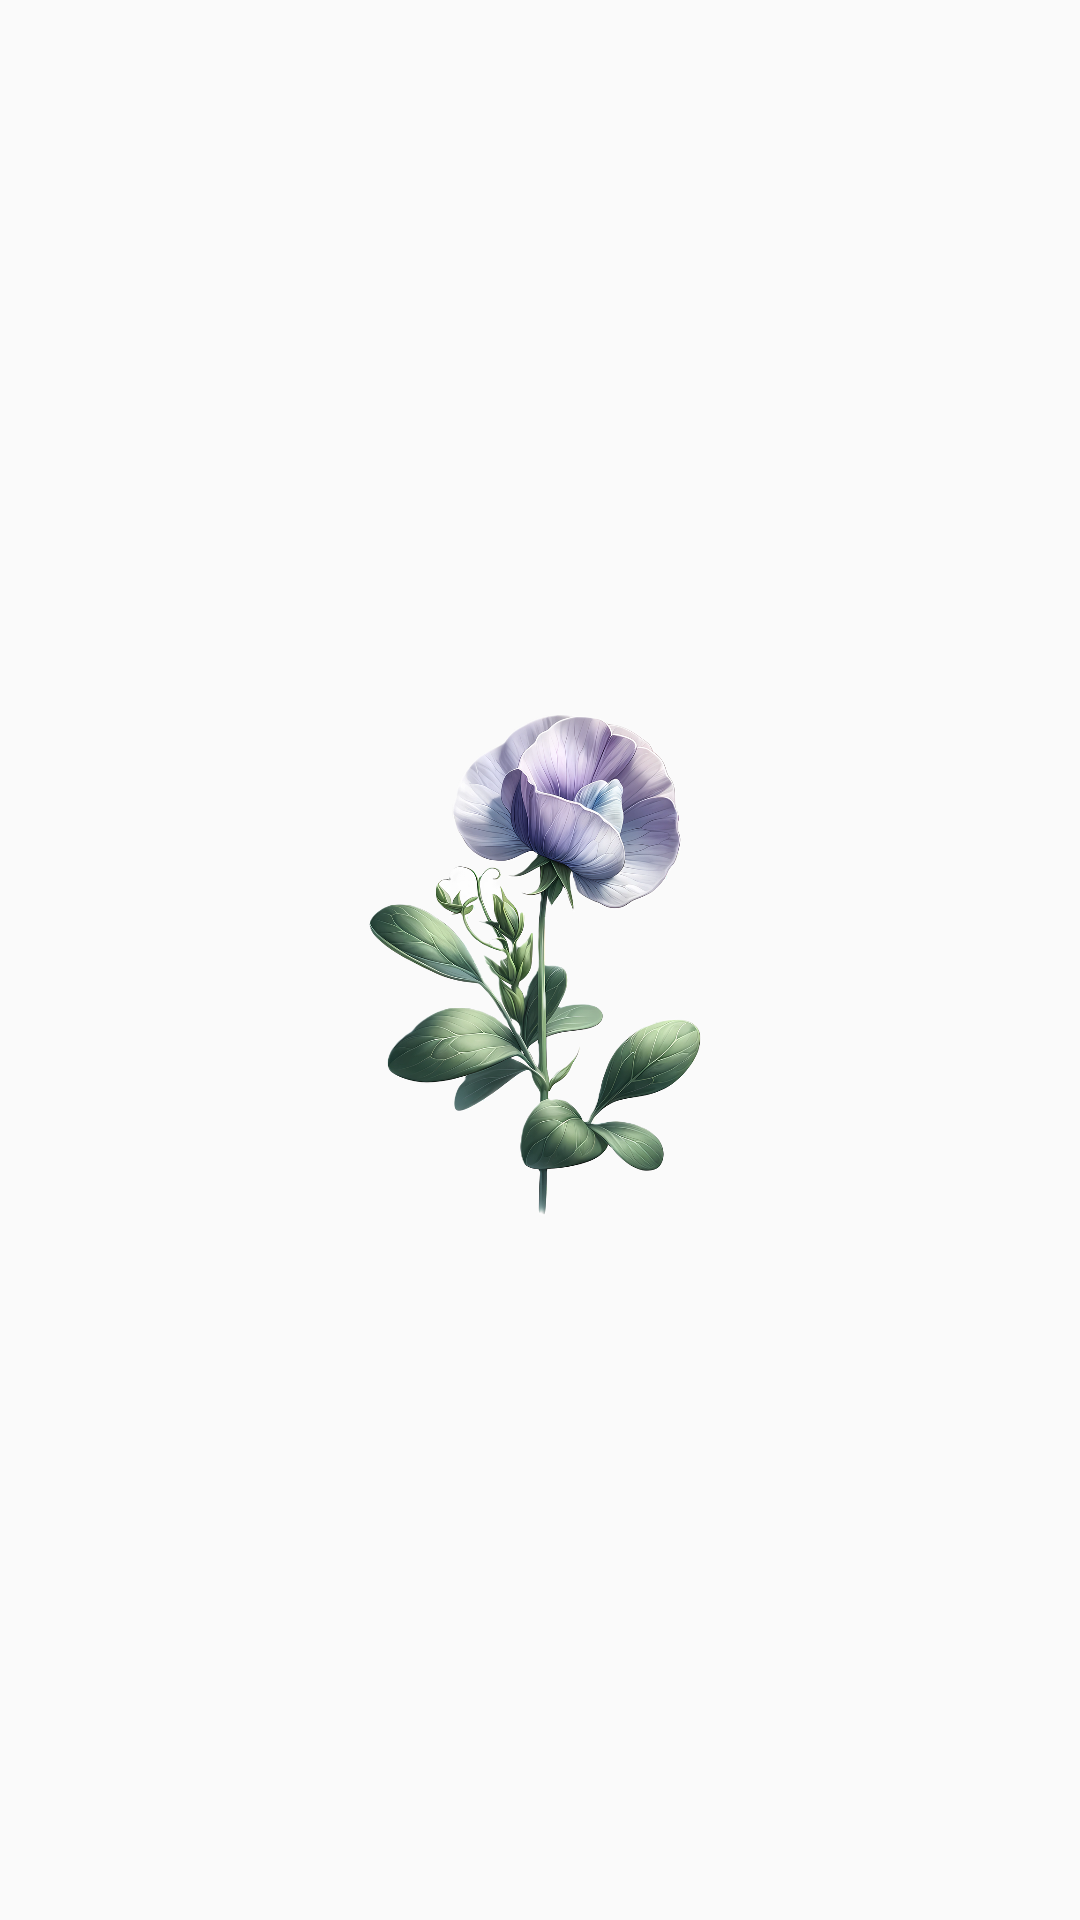

This screen was rendered from an Android layout file. Write that file and the resources it references.
<!-- AndroidManifest.xml: application theme Theme.ClickMe -->
<!-- res/layout/activity_splash_screen.xml -->
<?xml version="1.0" encoding="utf-8"?>
<RelativeLayout xmlns:android="http://schemas.android.com/apk/res/android"
    xmlns:app="http://schemas.android.com/apk/res-auto"
    xmlns:tools="http://schemas.android.com/tools"
    android:id="@+id/main"
    android:layout_width="match_parent"
    android:layout_height="match_parent"
    tools:context=".SplashScreenActivity">

    <ImageView
        android:layout_width="200dp"
        android:layout_height="200dp"
        android:src="@drawable/fleur"
        android:layout_centerInParent="true"
        android:id="@+id/iv_fleur"/>


</RelativeLayout>
<!-- resources referenced by this layout -->
<resources>
  <!-- drawable fleur: png bitmap (drawable-nodpi, 765458 bytes) -->
  <style name="Theme.ClickMe" parent="android:Theme.Material.Light.NoActionBar" />
</resources>
